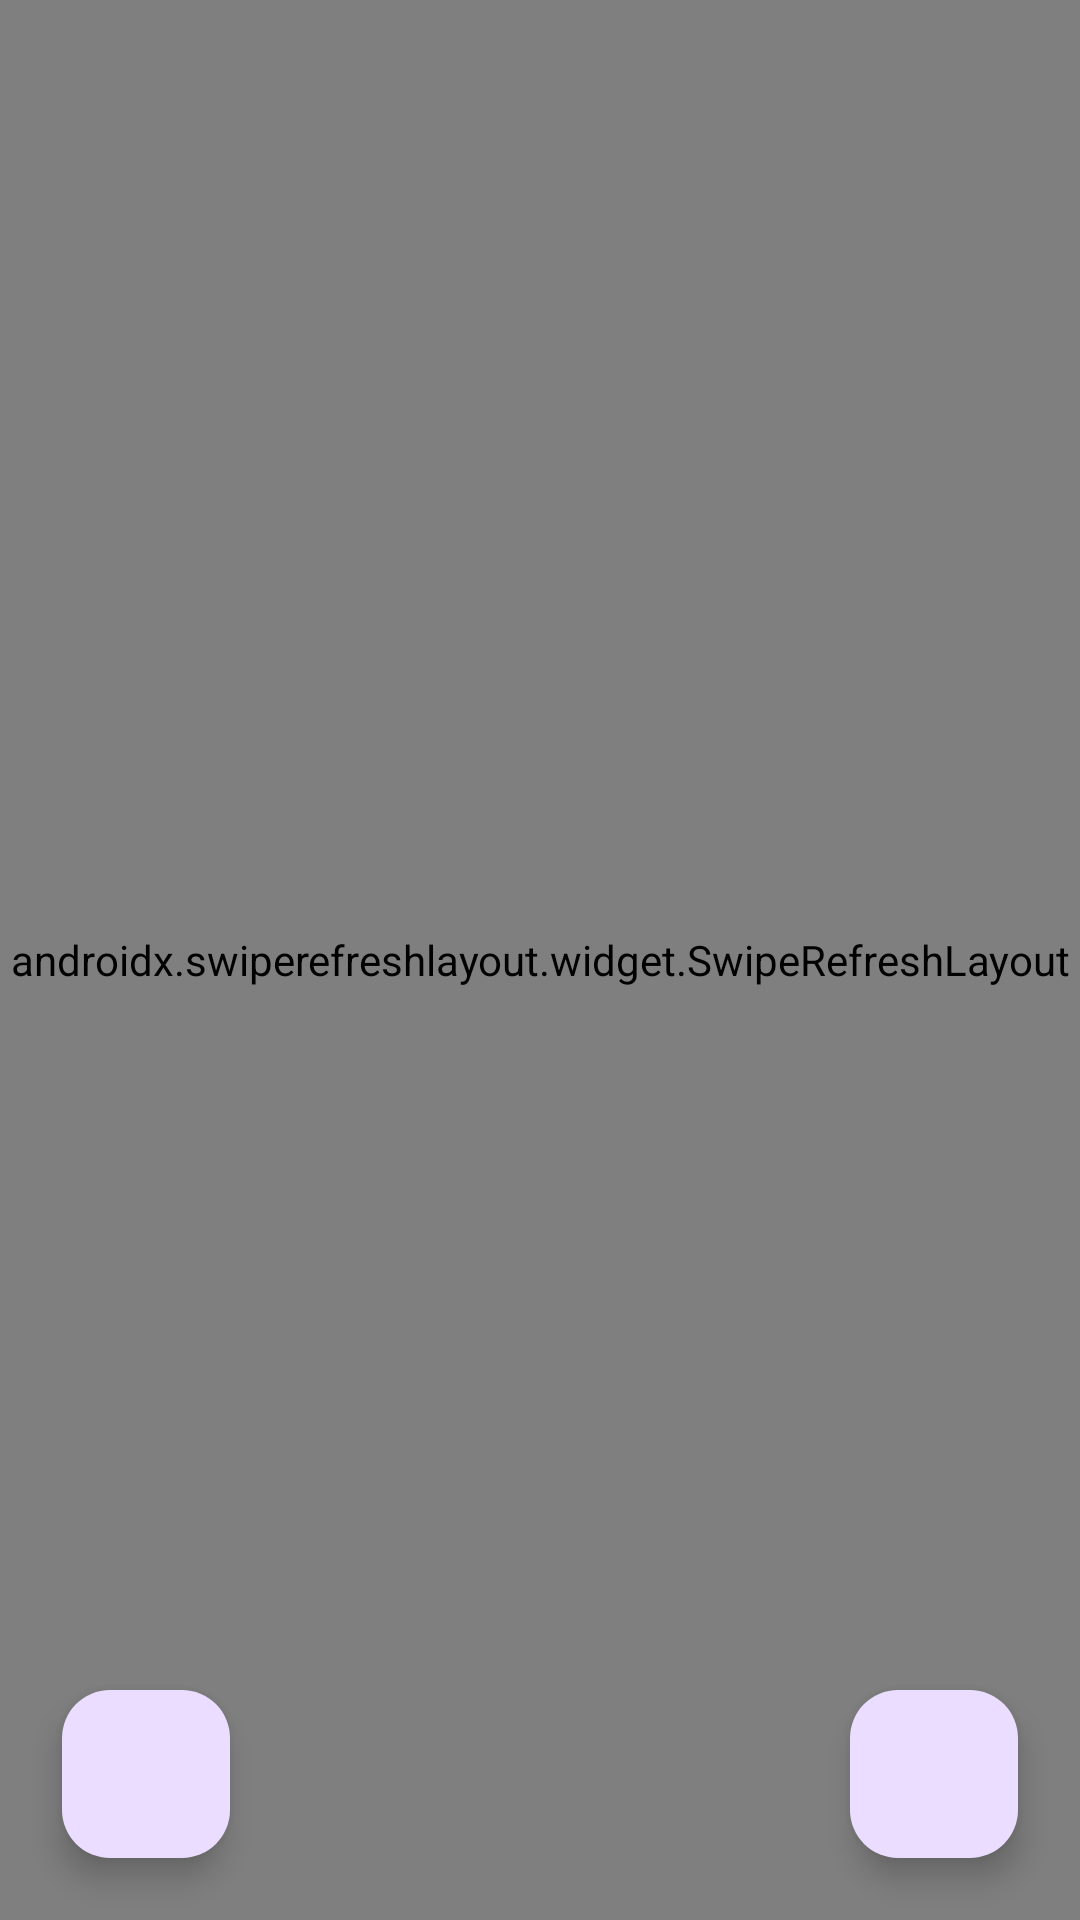

Reconstruct the res/layout file that produces this screen, plus the resources it refers to.
<!-- AndroidManifest.xml: application theme Theme.ChatsApp -->
<!-- res/layout/activity_chats.xml -->
<?xml version="1.0" encoding="utf-8"?>
<androidx.constraintlayout.widget.ConstraintLayout xmlns:android="http://schemas.android.com/apk/res/android"
    xmlns:app="http://schemas.android.com/apk/res-auto"
    xmlns:tools="http://schemas.android.com/tools"
    android:layout_width="match_parent"
    android:layout_height="match_parent"
    tools:context=".ChatsActivity">


    <com.google.android.material.floatingactionbutton.FloatingActionButton
        android:id="@+id/fabAddContact"
        android:layout_width="wrap_content"
        android:layout_height="wrap_content"
        app:layout_constraintStart_toStartOf="parent"
        app:layout_constraintBottom_toBottomOf="parent"
        android:layout_margin="10pt"
        android:src="@drawable/ic_add_contact"
        xmlns:android="http://schemas.android.com/apk/res/android"
        xmlns:app="http://schemas.android.com/apk/res-auto" />


    <include layout="@layout/layout_fab" />


    <androidx.swiperefreshlayout.widget.SwipeRefreshLayout
        android:id="@+id/chatsRefreshLayout"
        android:layout_width="match_parent"
        android:layout_height="match_parent">

        <androidx.recyclerview.widget.RecyclerView
            android:id="@+id/lstChats"
            android:layout_width="match_parent"
            android:layout_height="match_parent"
            android:background="@android:color/darker_gray" />
    </androidx.swiperefreshlayout.widget.SwipeRefreshLayout>




</androidx.constraintlayout.widget.ConstraintLayout>
<!-- res/layout/layout_fab.xml (included above) -->
<?xml version="1.0" encoding="utf-8"?>
<com.google.android.material.floatingactionbutton.FloatingActionButton
    android:id="@+id/fabSettings"
    android:layout_width="wrap_content"
    android:layout_height="wrap_content"
    app:layout_constraintBottom_toBottomOf="parent"
    app:layout_constraintEnd_toEndOf="parent"
    android:layout_margin="10pt"
    android:src="@drawable/ic_settings"
    xmlns:android="http://schemas.android.com/apk/res/android"
    xmlns:app="http://schemas.android.com/apk/res-auto" />
<!-- resources referenced by this layout -->
<resources>
  <style name="Theme.ChatsApp" parent="Base.Theme.ChatsApp" />
  <style name="Base.Theme.ChatsApp" parent="Theme.Material3.DayNight.NoActionBar">
          
          
  
          <item name="android:windowBackground">@drawable/pic1</item>
  
  
      </style>
</resources>
